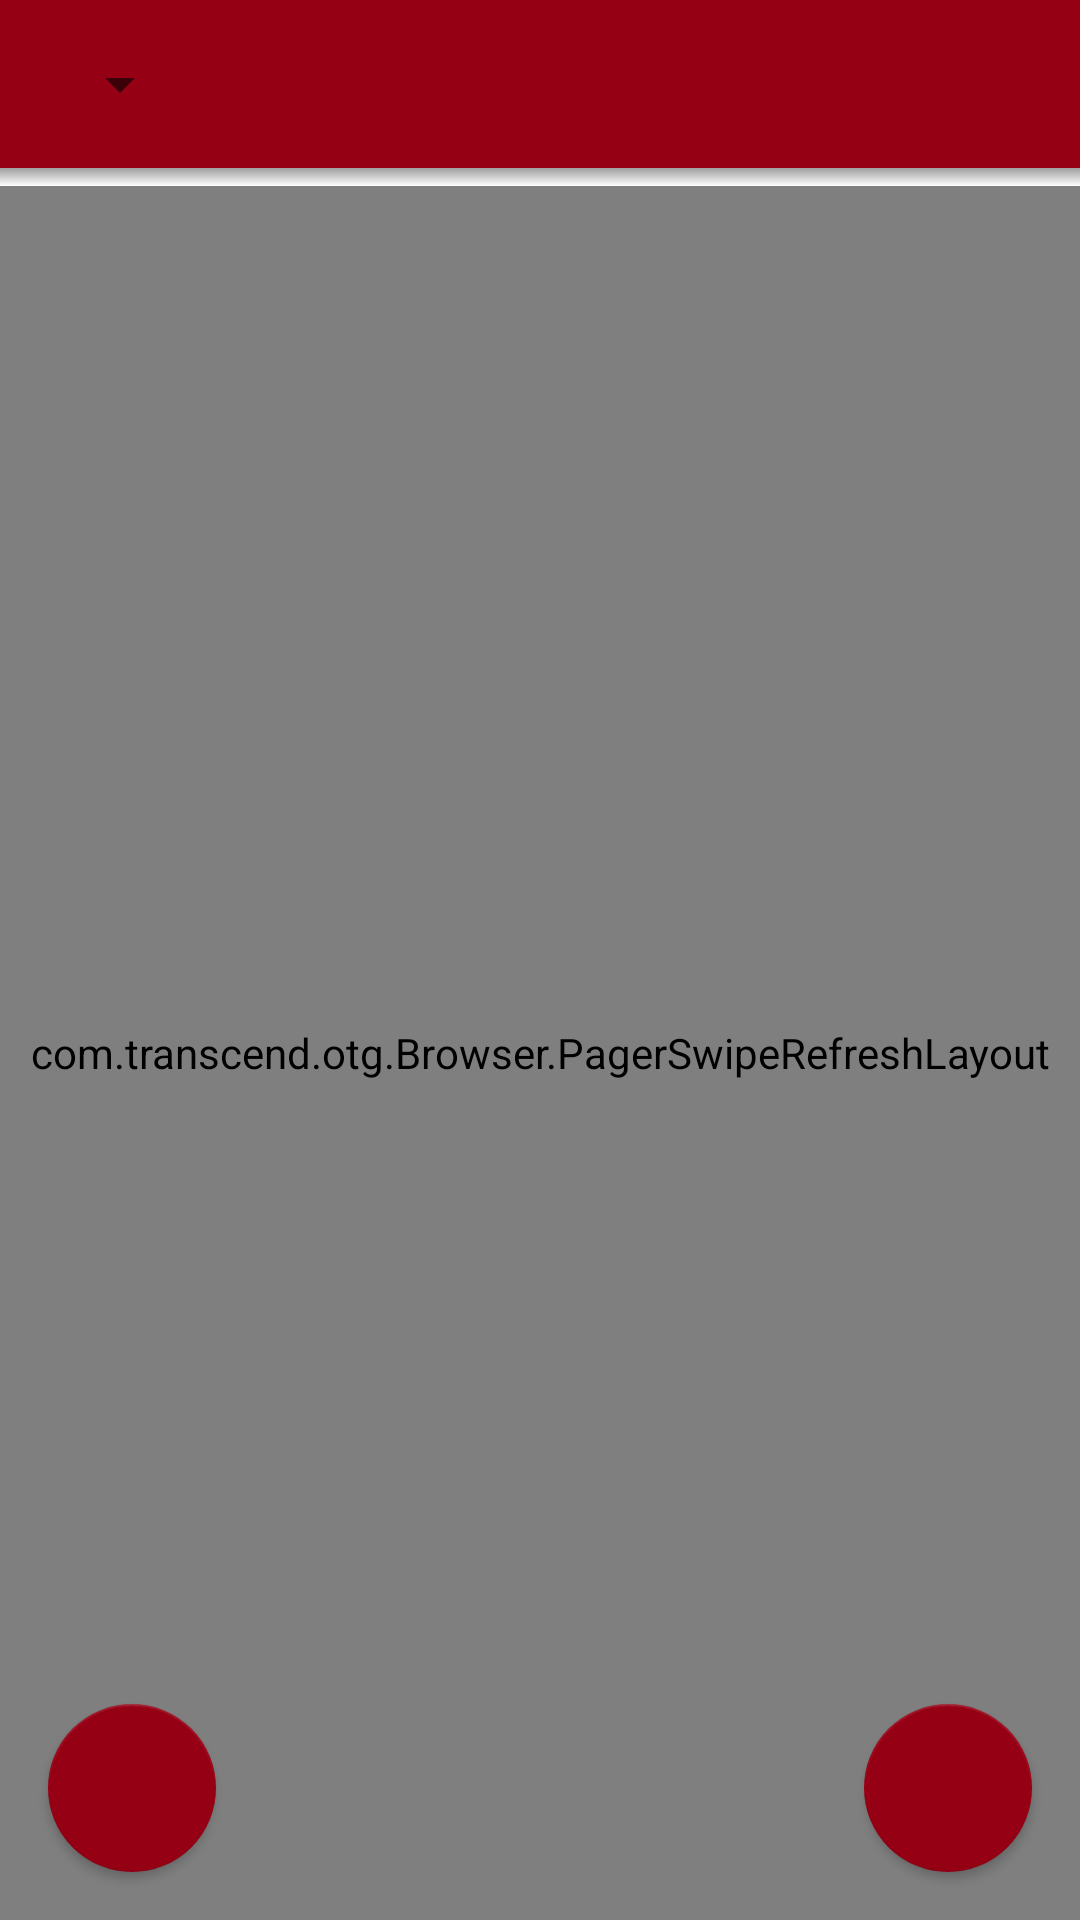

The Android layout XML behind this screen, and the referenced resources:
<!-- AndroidManifest.xml: activity theme NoTitleDialog -->
<!-- res/layout/activity_destination.xml -->
<?xml version="1.0" encoding="utf-8"?>
<android.support.design.widget.CoordinatorLayout xmlns:android="http://schemas.android.com/apk/res/android"
    xmlns:app="http://schemas.android.com/apk/res-auto"
    xmlns:tools="http://schemas.android.com/tools"
    android:id="@+id/coordinatorlayout"
    android:layout_width="match_parent"
    android:layout_height="match_parent"
    android:fitsSystemWindows="true"
    >

    <RelativeLayout
        android:layout_width="match_parent"
        android:layout_height="wrap_content">

        <android.support.design.widget.AppBarLayout
            android:id="@+id/app_bar"
            android:layout_width="match_parent"
            android:layout_height="wrap_content"
            android:elevation="0dp">

            <android.support.v7.widget.Toolbar
                android:id="@+id/toolbar"
                android:layout_width="match_parent"
                android:layout_height="?attr/actionBarSize"
                android:background="@color/colorPrimary"
                app:popupTheme="@style/AppTheme.PopupOverlay">

                <android.support.v7.widget.AppCompatSpinner
                    android:id="@+id/main_dropdown"
                    android:layout_width="wrap_content"
                    android:layout_height="match_parent"
                    app:theme="@style/AppTheme.DropDown" />

            </android.support.v7.widget.Toolbar>

        </android.support.design.widget.AppBarLayout>

        <View
            android:id="@+id/toolbar_shadow"
            android:layout_width="match_parent"
            android:layout_height="6dp"
            android:layout_below="@+id/app_bar"
            android:background="@drawable/toolbar_dropshadow" />

        <com.transcend.otg.Browser.PagerSwipeRefreshLayout
            xmlns:android="http://schemas.android.com/apk/res/android"
            android:id="@+id/swiperefresh"
            android:layout_below="@+id/toolbar_shadow"
            android:layout_width="match_parent"
            android:layout_height="match_parent">


            <android.support.v7.widget.RecyclerView
                android:id="@+id/recycler_view"
                android:layout_width="match_parent"
                android:layout_height="match_parent"

                android:background="@color/colorWhite" />
        </com.transcend.otg.Browser.PagerSwipeRefreshLayout>

        <TextView
            android:id="@+id/empty_view"
            android:layout_width="match_parent"
            android:layout_height="match_parent"
            android:gravity="center"
            android:visibility="gone"
            android:textSize="40sp"
            android:text="@string/empty" />

        <RelativeLayout
            android:layout_width="match_parent"
            android:layout_height="88dp"
            android:layout_alignParentBottom="true">

            <android.support.design.widget.FloatingActionButton
                android:id="@+id/fab"
                android:layout_width="wrap_content"
                android:layout_height="wrap_content"
                android:layout_alignParentRight="true"
                android:layout_centerVertical="true"
                android:layout_margin="16dp"
                android:src="@drawable/ic_menu_camera"
                app:elevation="2dp" />

            <android.support.design.widget.FloatingActionButton
                android:id="@+id/fab_exit"
                android:layout_width="wrap_content"
                android:layout_height="wrap_content"
                android:layout_centerVertical="true"
                android:layout_alignParentLeft="true"
                android:layout_margin="16dp"
                android:src="@drawable/ic_menu_camera"
                app:elevation="2dp" />


        </RelativeLayout>

    </RelativeLayout>

    <LinearLayout android:id="@+id/loading_container"
        android:orientation="vertical"
        android:layout_width="match_parent"
        android:layout_height="match_parent"
        android:visibility="gone"
        android:gravity="center">

        <ProgressBar style="?android:attr/progressBarStyleLarge"
            android:layout_width="wrap_content"
            android:layout_height="wrap_content" />

        <TextView android:layout_width="wrap_content"
            android:layout_height="wrap_content"
            android:textAppearance="?android:attr/textAppearanceSmall"
            android:text="@string/loading"
            android:paddingTop="4dip"
            android:maxLines="1"/>

    </LinearLayout>

</android.support.design.widget.CoordinatorLayout>
<!-- resources referenced by this layout -->
<resources>
  <color name="colorPrimary">#960014</color>
  <color name="colorWhite">#FFFFFF</color>
  <!-- drawable toolbar_dropshadow (drawable) -->
  <?xml version="1.0" encoding="utf-8"?>
  <shape xmlns:android="http://schemas.android.com/apk/res/android" android:shape="rectangle">
      <gradient
          android:startColor="@android:color/transparent"
          android:endColor="#9E9E9E"
          android:angle="90"/>
  </shape>
  <string name="empty">Empty</string>
  <string name="loading">Loading\u2026</string>
  <style name="AppTheme.DropDown" parent="AppTheme">
          <item name="android:background">@color/colorPrimary</item>
          <item name="android:textColor">@color/colorWhite</item>
      </style>
  <style name="AppTheme.PopupOverlay" parent="ThemeOverlay.AppCompat.Light" />
  <style name="NoTitleDialog" parent="Theme.AppCompat.Light.Dialog">
          <item name="colorPrimary">@color/colorPrimary</item>
          <item name="colorPrimaryDark">@color/colorDarkGray</item>
          <item name="colorAccent">@color/colorAccent</item>
          <item name="windowActionBar">false</item>
          <item name="windowNoTitle">true</item>
          <item name="android:windowBackground">@color/colorWhite</item>
          <item name="android:textColor">@color/colorDarkGray</item>
      </style>
  
  &gt;&gt;&gt;&gt;&gt;&gt;&gt; Stashed changes
  <style name="AppTheme" parent="Theme.AppCompat.Light.DarkActionBar">
          
          <item name="colorPrimary">@color/colorPrimary</item>
          <item name="colorPrimaryDark">@color/colorBlack</item>
          <item name="colorAccent">@color/colorAccent</item>
          <item name="windowActionModeOverlay">true</item>
          <item name="actionModeBackground">@color/colorPrimary</item>
      </style>
  <color name="colorDarkGray">#424242</color>
  <color name="colorAccent">#960014</color>
  <color name="colorBlack">#000000</color>
</resources>
